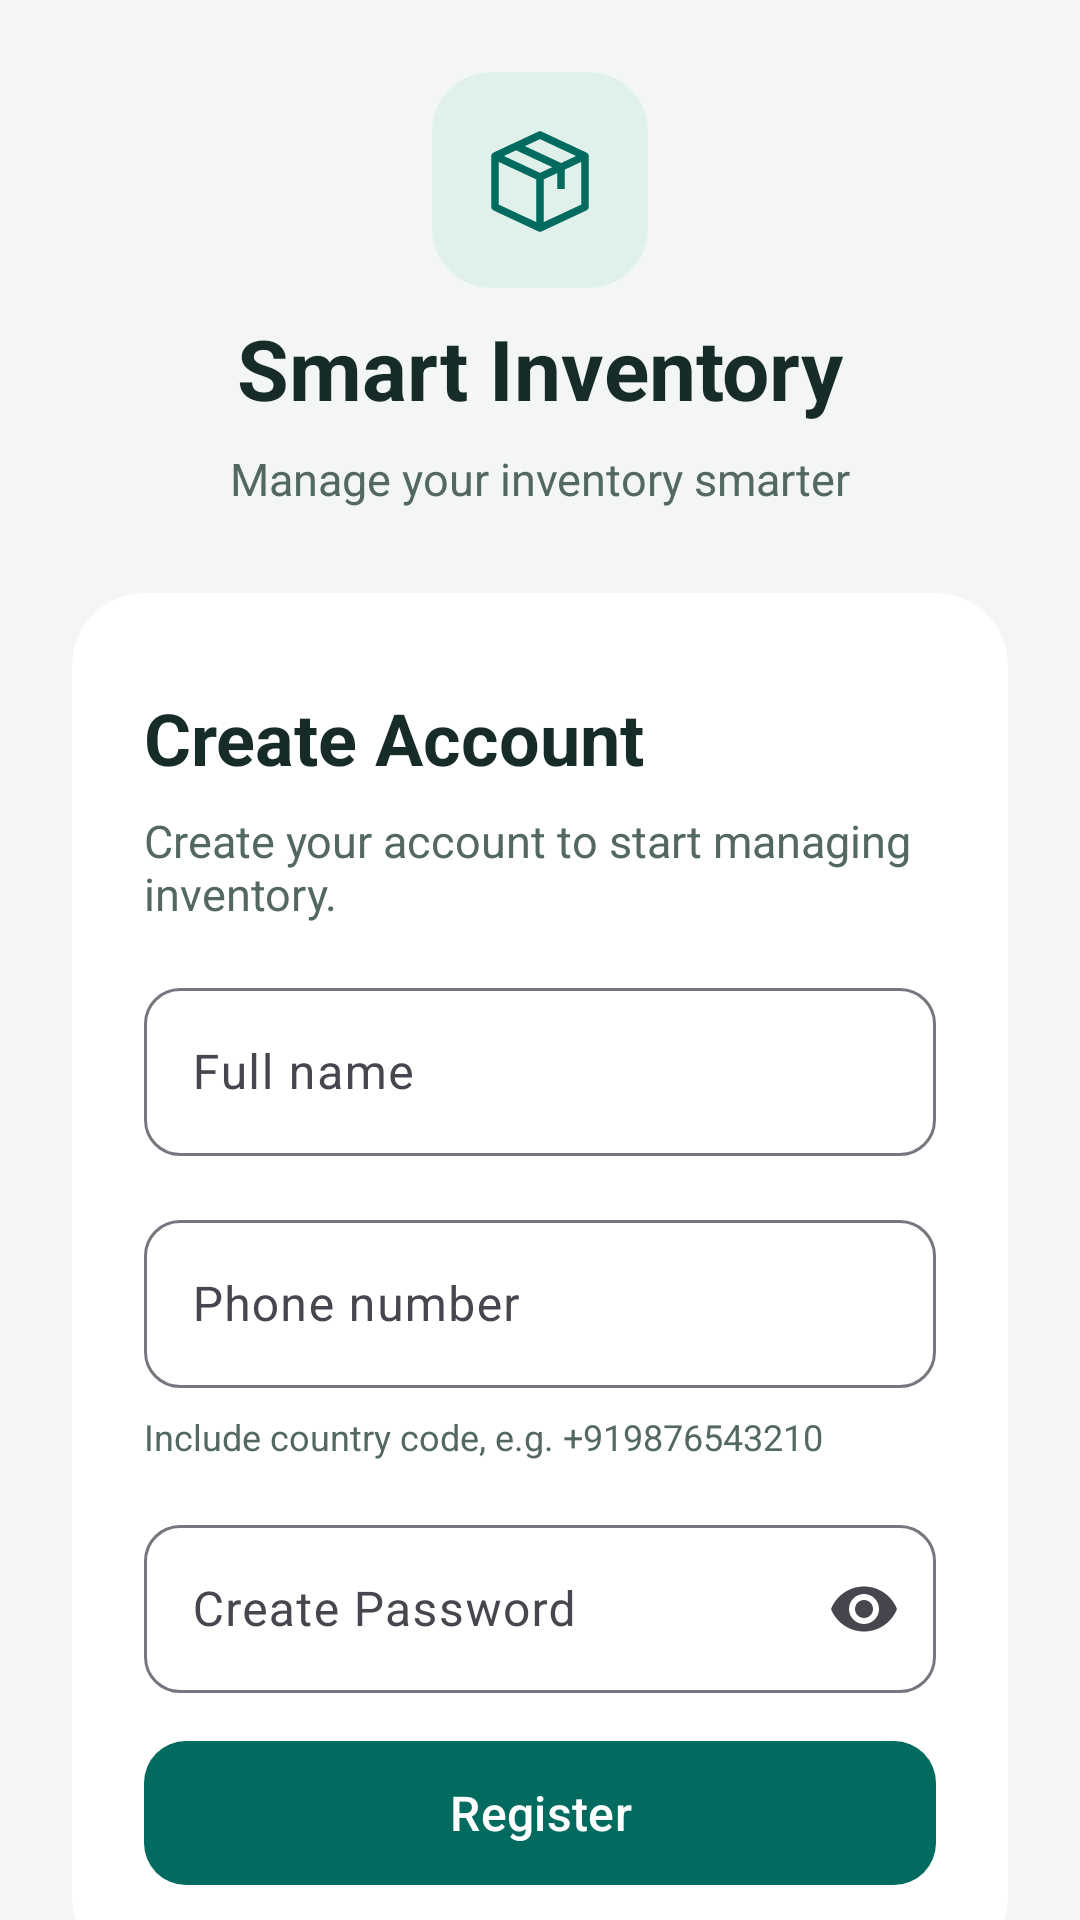

The Android layout XML behind this screen, and the referenced resources:
<!-- AndroidManifest.xml: activity theme Theme.SmartInventory.Auth -->
<!-- res/layout/activity_register.xml -->
<?xml version="1.0" encoding="utf-8"?>
<androidx.core.widget.NestedScrollView xmlns:android="http://schemas.android.com/apk/res/android" xmlns:app="http://schemas.android.com/apk/res-auto" android:layout_width="match_parent" android:layout_height="match_parent" android:fillViewport="true" android:background="@color/si_background">
<androidx.constraintlayout.widget.ConstraintLayout android:layout_width="match_parent" android:layout_height="wrap_content" android:padding="24dp">
<LinearLayout android:layout_width="0dp" android:layout_height="wrap_content" android:orientation="vertical" app:layout_constraintWidth_max="480dp" app:layout_constraintStart_toStartOf="parent" app:layout_constraintEnd_toEndOf="parent" app:layout_constraintTop_toTopOf="parent" app:layout_constraintBottom_toBottomOf="parent" app:layout_constraintVertical_bias="0.35">

<ImageView android:layout_width="72dp" android:layout_height="72dp" android:padding="16dp" android:layout_gravity="center_horizontal" android:background="@drawable/si_logo_background" android:src="@drawable/ic_inventory_mark" android:importantForAccessibility="no"/>
<TextView  android:layout_width="match_parent" android:layout_height="wrap_content" android:text="@string/auth_brand" android:textSize="28sp" android:textColor="@color/si_text" android:layout_marginTop="8dp" android:gravity="center" android:textStyle="bold"/>
<TextView  android:layout_width="match_parent" android:layout_height="wrap_content" android:text="@string/auth_tagline" android:textSize="15sp" android:textColor="@color/si_muted" android:layout_marginTop="8dp" android:gravity="center"/>
<com.google.android.material.card.MaterialCardView android:layout_width="match_parent" android:layout_height="wrap_content" android:layout_marginTop="28dp" app:cardCornerRadius="24dp" app:cardElevation="0dp" app:strokeWidth="0dp" app:cardBackgroundColor="@color/si_surface">
<LinearLayout android:layout_width="match_parent" android:layout_height="wrap_content" android:orientation="vertical" android:padding="24dp">
<TextView  android:layout_width="match_parent" android:layout_height="wrap_content" android:text="@string/create_account" android:textSize="24sp" android:textColor="@color/si_text" android:layout_marginTop="8dp" android:textStyle="bold"/>
<TextView  android:layout_width="match_parent" android:layout_height="wrap_content" android:text="@string/auth_register_help" android:textSize="15sp" android:textColor="@color/si_muted" android:layout_marginTop="8dp" />
<com.google.android.material.textfield.TextInputLayout style="@style/Widget.SmartInventory.Input" android:layout_width="match_parent" android:layout_height="wrap_content" android:layout_marginTop="16dp" android:hint="@string/auth_full_name" >
<com.google.android.material.textfield.TextInputEditText android:id="@+id/etRegisterFullName" android:layout_width="match_parent" android:layout_height="wrap_content" android:minHeight="56dp" android:inputType="textPersonName" android:singleLine="true" android:imeOptions="actionNext"  />
</com.google.android.material.textfield.TextInputLayout><com.google.android.material.textfield.TextInputLayout style="@style/Widget.SmartInventory.Input" android:layout_width="match_parent" android:layout_height="wrap_content" android:layout_marginTop="16dp" android:hint="@string/auth_phone" >
<com.google.android.material.textfield.TextInputEditText android:id="@+id/etRegisterPhone" android:layout_width="match_parent" android:layout_height="wrap_content" android:minHeight="56dp" android:inputType="phone" android:singleLine="true" android:imeOptions="actionNext"  />
</com.google.android.material.textfield.TextInputLayout><TextView  android:layout_width="match_parent" android:layout_height="wrap_content" android:text="@string/auth_phone_hint" android:textSize="12sp" android:textColor="@color/si_muted" android:layout_marginTop="8dp" /><com.google.android.material.textfield.TextInputLayout style="@style/Widget.SmartInventory.Input" android:layout_width="match_parent" android:layout_height="wrap_content" android:layout_marginTop="16dp" android:hint="@string/create_password" app:endIconMode="password_toggle">
<com.google.android.material.textfield.TextInputEditText android:id="@+id/etRegisterPassword" android:layout_width="match_parent" android:layout_height="wrap_content" android:minHeight="56dp" android:inputType="textPassword" android:singleLine="true" android:imeOptions="actionNext" android:saveEnabled="false" />
</com.google.android.material.textfield.TextInputLayout><com.google.android.material.button.MaterialButton android:id="@+id/btnRegister" style="@style/Widget.SmartInventory.Button" android:layout_width="match_parent" android:layout_height="wrap_content" android:layout_marginTop="12dp" android:text="@string/register"/>
</LinearLayout></com.google.android.material.card.MaterialCardView>
</LinearLayout></androidx.constraintlayout.widget.ConstraintLayout></androidx.core.widget.NestedScrollView>
<!-- resources referenced by this layout -->
<resources>
  <color name="si_background">#F3F6F5</color>
  <color name="si_muted">#536861</color>
  <color name="si_surface">#FFFFFF</color>
  <color name="si_text">#172C28</color>
  <!-- drawable ic_inventory_mark (drawable) -->
  <vector xmlns:android="http://schemas.android.com/apk/res/android" android:width="40dp" android:height="40dp" android:viewportWidth="40" android:viewportHeight="40">
  <path android:fillColor="@android:color/transparent" android:strokeColor="@color/si_primary" android:strokeWidth="2.5" android:strokeLineJoin="round" android:pathData="M5,12 L20,5 L35,12 L35,29 L20,36 L5,29 Z M5,12 L20,19 L35,12 M20,19 L20,36 M12,8.7 L27,15.7 L27,23"/>
  </vector>
  <!-- drawable si_logo_background (drawable) -->
  <shape xmlns:android="http://schemas.android.com/apk/res/android"><solid android:color="@color/si_soft"/><corners android:radius="20dp"/></shape>
  <string name="auth_brand">Smart Inventory</string>
  <string name="auth_full_name">Full name</string>
  <string name="auth_phone">Phone number</string>
  <string name="auth_phone_hint">Include country code, e.g. +919876543210</string>
  <string name="auth_register_help">Create your account to start managing inventory.</string>
  <string name="auth_tagline">Manage your inventory smarter</string>
  <string name="create_account">Create Account</string>
  <string name="create_password">Create Password</string>
  <string name="register">Register</string>
  <style name="Widget.SmartInventory.Button" parent="Widget.Material3.Button">
          <item name="cornerRadius">14dp</item>
          <item name="android:minHeight">56dp</item>
          <item name="android:textSize">16sp</item>
      </style>
  <style name="Widget.SmartInventory.Input" parent="Widget.Material3.TextInputLayout.OutlinedBox">
          <item name="boxCornerRadiusTopStart">12dp</item>
          <item name="boxCornerRadiusTopEnd">12dp</item>
          <item name="boxCornerRadiusBottomStart">12dp</item>
          <item name="boxCornerRadiusBottomEnd">12dp</item>
      </style>
  <style name="Theme.SmartInventory.Auth" parent="Theme.SmartInventaryManagement">
          <item name="colorPrimary">@color/si_primary</item>
          <item name="colorOnPrimary">@color/si_on_primary</item>
          <item name="colorSurface">@color/si_surface</item>
          <item name="android:colorBackground">@color/si_background</item>
          <item name="android:statusBarColor">@color/si_background</item>
          <item name="android:navigationBarColor">@color/si_background</item>
          <item name="android:windowLightStatusBar">@bool/si_light_bars</item>
          <item name="android:windowLightNavigationBar">@bool/si_light_bars</item>
      </style>
  <color name="si_primary">#006B5E</color>
  <color name="si_soft">#E0F1EC</color>
  <style name="Theme.SmartInventaryManagement" parent="Base.Theme.SmartInventaryManagement" />
  <color name="si_on_primary">#FFFFFF</color>
  <style name="Base.Theme.SmartInventaryManagement" parent="Theme.Material3.DayNight.NoActionBar">
  
      </style>
</resources>
